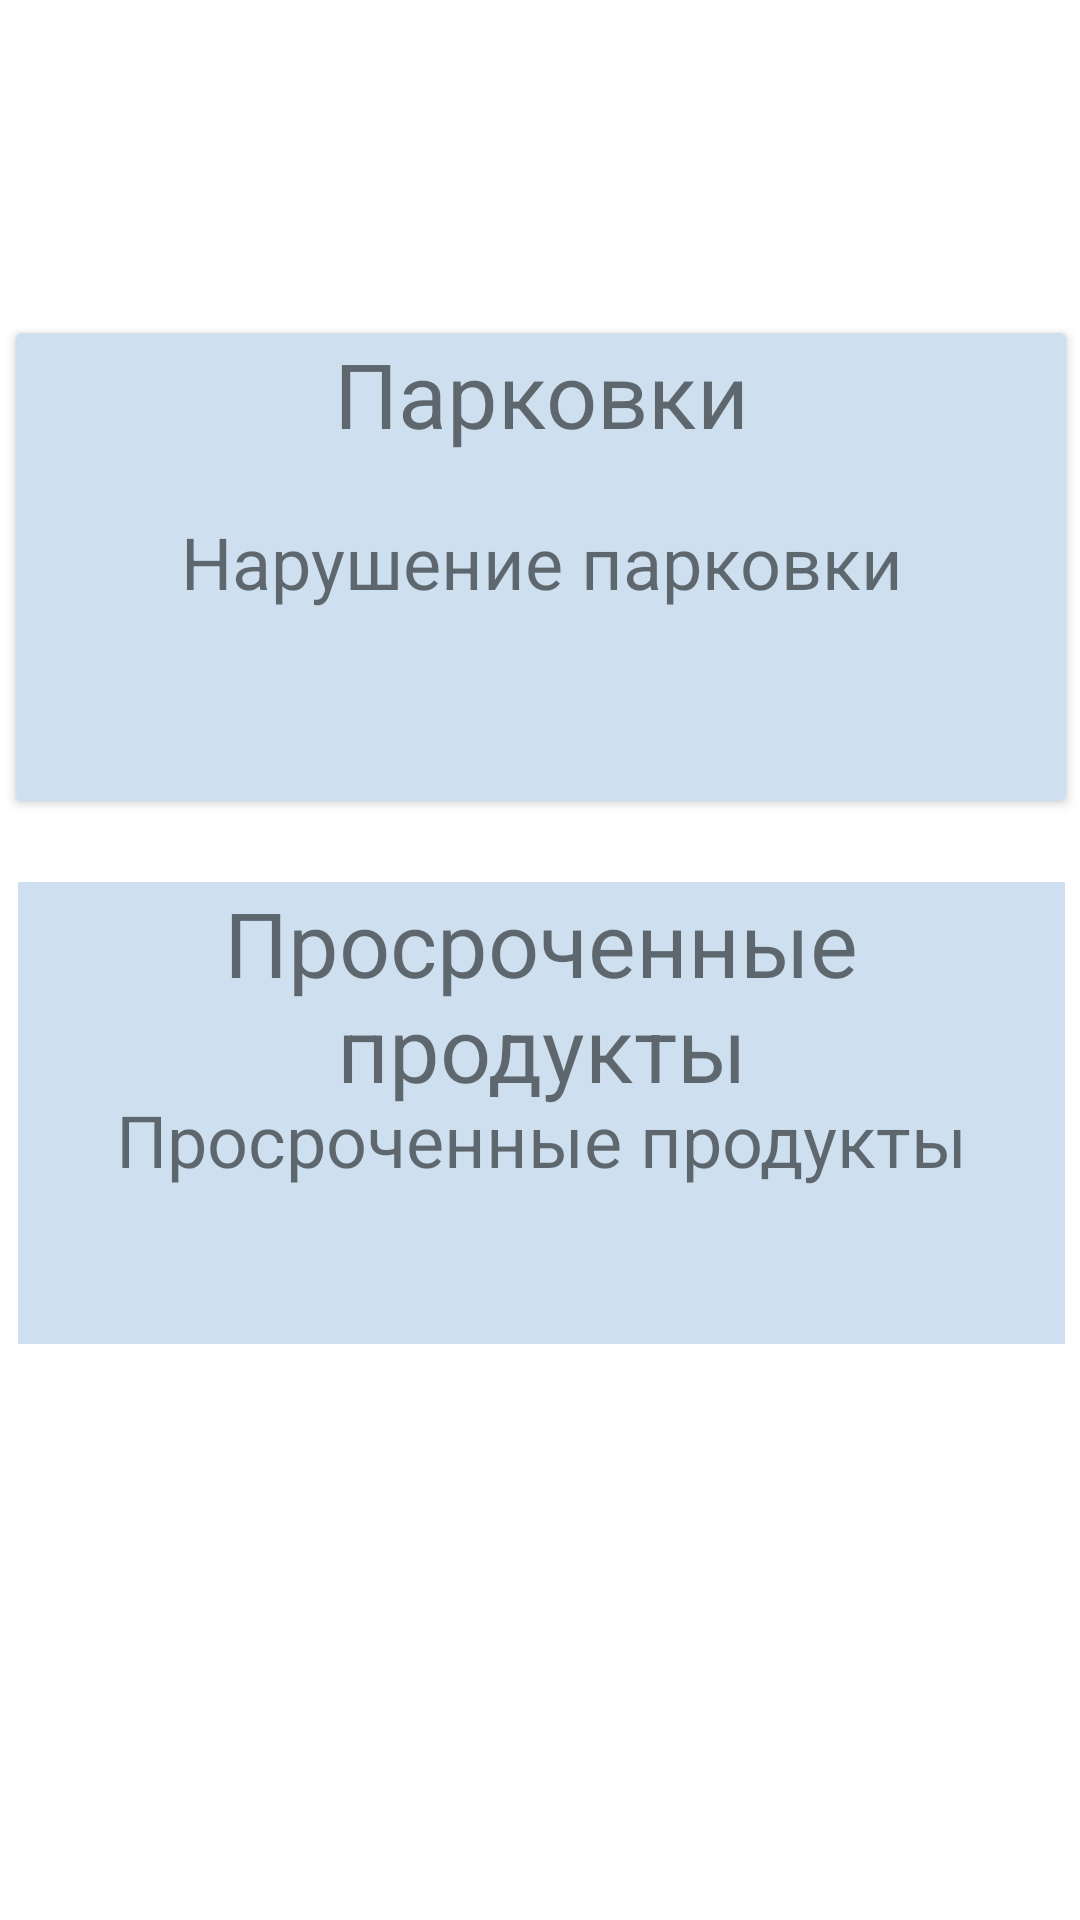

Layout XML and referenced resources for this Android screen:
<!-- AndroidManifest.xml: application theme Theme.GrazProject -->
<!-- res/layout/fragment_sections.xml -->
<?xml version="1.0" encoding="utf-8"?>
<androidx.constraintlayout.widget.ConstraintLayout xmlns:android="http://schemas.android.com/apk/res/android"
    xmlns:app="http://schemas.android.com/apk/res-auto"
    xmlns:tools="http://schemas.android.com/tools"
    android:layout_width="match_parent"
    android:layout_height="match_parent"
    tools:context=".ui.sections.SectionsFragment">

    <TextView
        android:id="@+id/text_sections"
        android:layout_width="match_parent"
        android:layout_height="wrap_content"
        android:layout_marginStart="8dp"
        android:layout_marginTop="8dp"
        android:layout_marginEnd="8dp"
        android:textAlignment="center"
        android:textSize="20sp"
        app:layout_constraintBottom_toBottomOf="parent"
        app:layout_constraintEnd_toEndOf="parent"
        app:layout_constraintHorizontal_bias="0.0"
        app:layout_constraintStart_toStartOf="parent"
        app:layout_constraintTop_toTopOf="parent"
        app:layout_constraintVertical_bias="0.096" />

    <androidx.cardview.widget.CardView
        android:id="@+id/cardView"
        android:layout_width="350dp"
        android:layout_height="wrap_content"
        app:layout_constraintBottom_toBottomOf="parent"
        app:layout_constraintEnd_toEndOf="parent"
        app:layout_constraintHorizontal_bias="0.54"
        app:layout_constraintStart_toStartOf="parent"
        app:layout_constraintTop_toTopOf="parent"
        app:layout_constraintVertical_bias="0.229">

        <TextView
            android:id="@+id/section_parking"
            android:layout_width="match_parent"
            android:layout_height="156dp"
            android:background="#CEE0EF"
            android:gravity="center_vertical|center_horizontal|top"
            android:text="@string/parking_section"
            android:textSize="30sp" />

        <TextView
            android:id="@+id/section_parking_info"
            android:layout_width="match_parent"
            android:layout_height="93dp"
            android:gravity="center_vertical|center_horizontal|top"
            android:text="@string/parking_section_info"
            android:textSize="24sp"
            android:translationY="60dp" />

    </androidx.cardview.widget.CardView>

<androidx.cardview.widget.CardView
    android:id="@+id/cardView1"
    android:layout_width="350dp"
    android:layout_height="wrap_content"
    app:layout_constraintBottom_toBottomOf="parent"
    app:layout_constraintEnd_toEndOf="parent"
    app:layout_constraintHorizontal_bias="0.54"
    app:layout_constraintStart_toStartOf="parent"
    app:layout_constraintTop_toTopOf="parent"
    app:layout_constraintVertical_bias="0.229">

</androidx.cardview.widget.CardView>

    <TextView
        android:id="@+id/section_expired_products"
        android:layout_width="349dp"
        android:layout_height="154dp"
        android:background="#CEE0EF"
        android:gravity="center_vertical|center_horizontal|top"
        android:text="@string/section_expired_products"
        android:textSize="30sp"
        app:layout_constraintBottom_toBottomOf="parent"
        app:layout_constraintEnd_toEndOf="parent"
        app:layout_constraintHorizontal_bias="0.548"
        app:layout_constraintStart_toStartOf="parent"
        app:layout_constraintTop_toBottomOf="@+id/cardView"
        app:layout_constraintVertical_bias="0.124" />

    <TextView
        android:id="@+id/section_expired_products_info"
        android:layout_width="349dp"
        android:layout_height="80dp"
        android:gravity="center_vertical|center_horizontal|top"
        android:text="@string/section_expired_products"
        android:textSize="24sp"
        android:translationY="60dp"
        app:layout_constraintBottom_toBottomOf="parent"
        app:layout_constraintEnd_toEndOf="parent"
        app:layout_constraintHorizontal_bias="0.548"
        app:layout_constraintStart_toStartOf="parent"
        app:layout_constraintTop_toTopOf="@+id/section_expired_products"
        app:layout_constraintVertical_bias="0.036" />
</androidx.constraintlayout.widget.ConstraintLayout>
<!-- resources referenced by this layout -->
<resources>
  <string name="parking_section">Парковки</string>
  <string name="parking_section_info">Нарушение парковки</string>
  <string name="section_expired_products">Просроченные продукты</string>
  <style name="Theme.GrazProject" parent="Theme.MaterialComponents.DayNight.DarkActionBar">
          
          <item name="colorPrimary">@color/purple_500</item>
          <item name="colorPrimaryVariant">@color/purple_700</item>
          <item name="colorOnPrimary">@color/white</item>
          
          <item name="colorSecondary">@color/teal_200</item>
          <item name="colorSecondaryVariant">@color/teal_700</item>
          <item name="colorOnSecondary">@color/black</item>
          
          <item name="android:statusBarColor" tools:targetApi="l">?attr/colorPrimaryVariant</item>
          
      </style>
  <color name="purple_500">#FF6200EE</color>
  <color name="purple_700">#FF3700B3</color>
  <color name="white">#FFFFFFFF</color>
  <color name="teal_200">#FF03DAC5</color>
  <color name="teal_700">#FF018786</color>
  <color name="black">#FF000000</color>
</resources>
